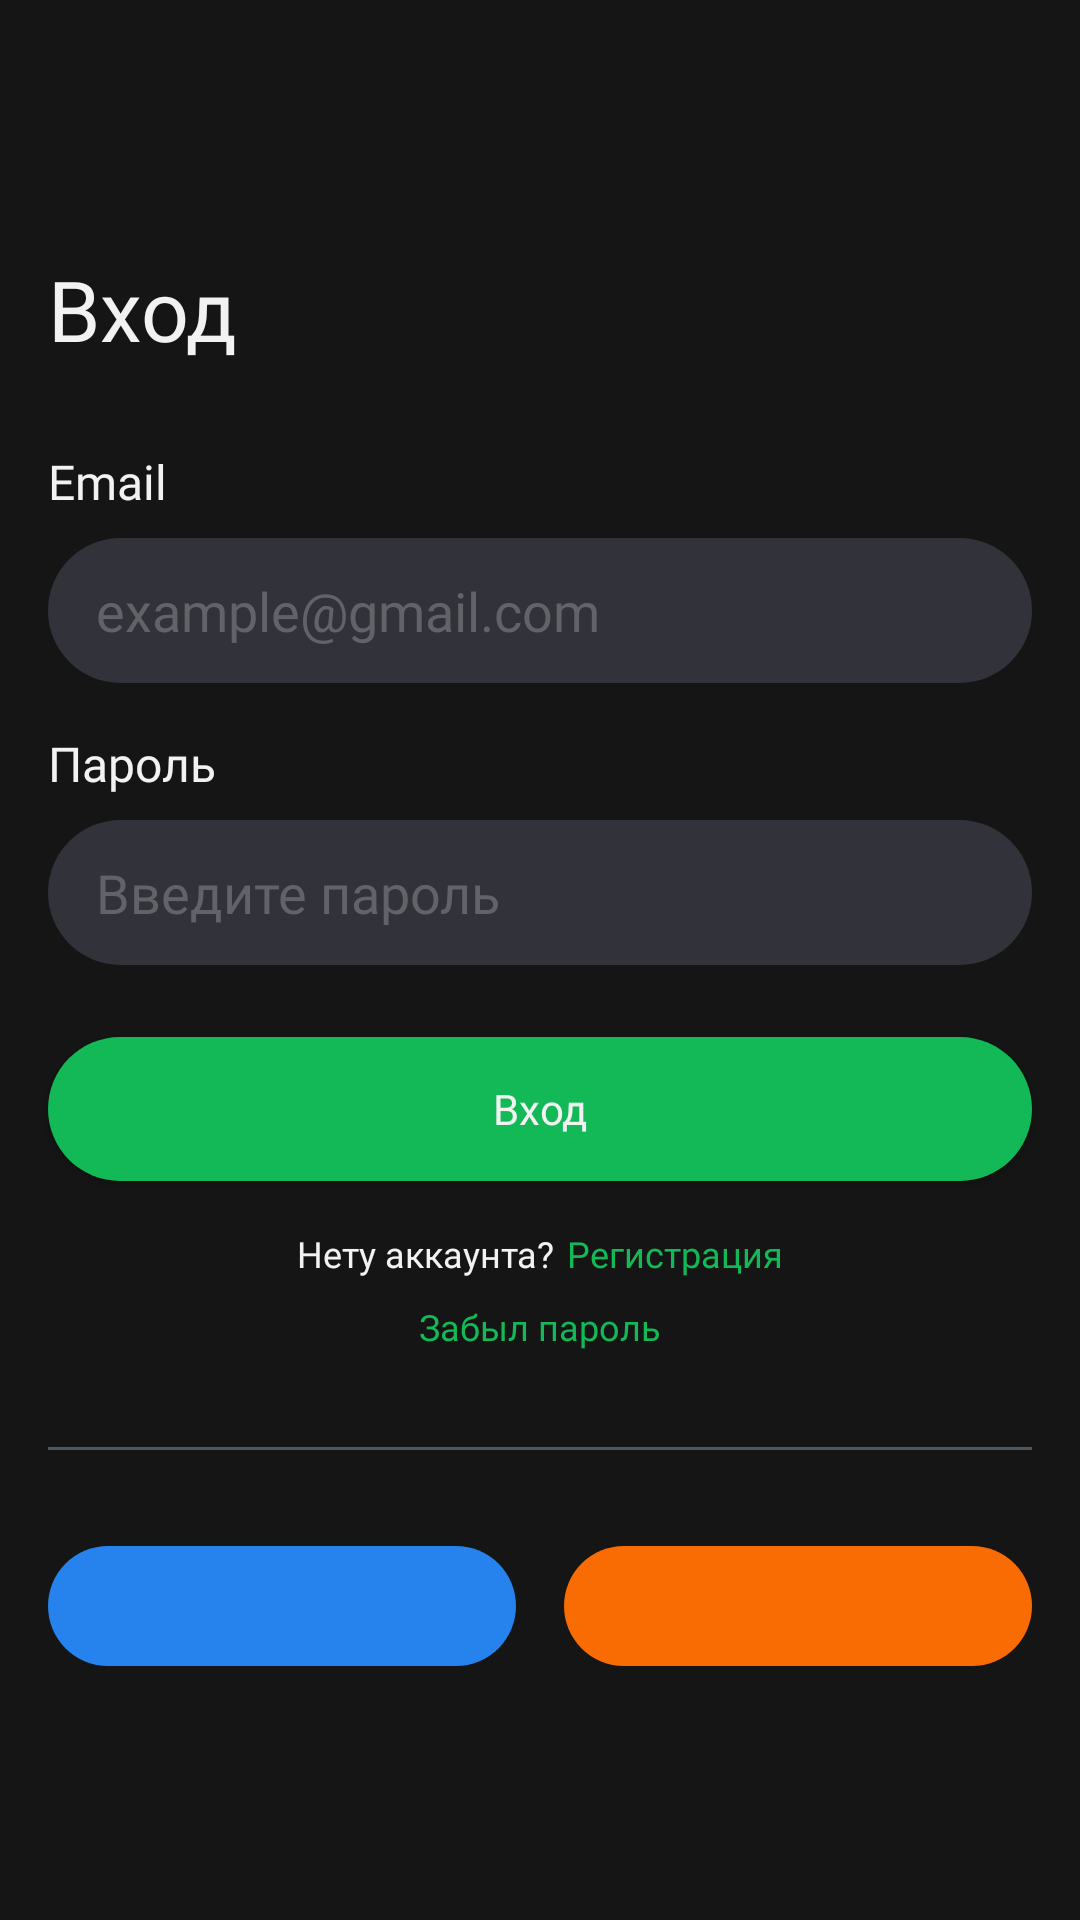

Layout XML and referenced resources for this Android screen:
<!-- AndroidManifest.xml: application theme Theme.EffectiveMobile -->
<!-- res/layout/fragment_login.xml -->
<?xml version="1.0" encoding="utf-8"?>
<LinearLayout xmlns:android="http://schemas.android.com/apk/res/android"
    xmlns:tools="http://schemas.android.com/tools"
    android:id="@+id/login_screen"
    android:layout_width="match_parent"
    android:layout_height="match_parent"
    android:background="@color/dark"
    android:gravity="center"
    android:orientation="vertical">

    <TextView
        android:layout_width="match_parent"
        android:layout_height="wrap_content"
        android:layout_marginHorizontal="@dimen/margin_l"
        android:fontFamily="@font/roboto_regular"
        android:text="@string/login"
        android:textColor="@color/white"
        android:textSize="@dimen/text_size_xxxls" />

    <TextView
        android:layout_width="match_parent"
        android:layout_height="wrap_content"
        android:layout_marginHorizontal="@dimen/margin_l"
        android:layout_marginTop="@dimen/margin_lxs"
        android:fontFamily="@font/roboto_medium"
        android:text="@string/email"
        android:textColor="@color/white"
        android:textSize="@dimen/text_size_m" />

    <EditText
        android:id="@+id/et_email"
        android:layout_width="match_parent"
        android:layout_height="wrap_content"
        android:layout_marginHorizontal="@dimen/margin_l"
        android:layout_marginTop="@dimen/margin_s"
        android:background="@drawable/edit_text_background"
        android:fontFamily="@font/roboto_regular"
        android:hint="@string/example_gmail_com"
        android:paddingHorizontal="@dimen/margin_l"
        android:paddingVertical="@dimen/margin_m"
        android:textColor="@color/white"
        android:textColorHint="@color/hint_color" />

    <TextView
        android:layout_width="match_parent"
        android:layout_height="wrap_content"
        android:layout_marginHorizontal="@dimen/margin_l"
        android:layout_marginTop="@dimen/margin_l"
        android:fontFamily="@font/roboto_medium"
        android:text="@string/password"
        android:textColor="@color/white"
        android:textSize="@dimen/text_size_m" />

    <EditText
        android:id="@+id/et_password"
        android:layout_width="match_parent"
        android:layout_height="wrap_content"
        android:layout_marginHorizontal="@dimen/margin_l"
        android:layout_marginTop="@dimen/margin_s"
        android:background="@drawable/edit_text_background"
        android:fontFamily="@font/roboto_regular"
        android:hint="@string/enter_password"
        android:paddingHorizontal="@dimen/margin_l"
        android:paddingVertical="@dimen/margin_m"
        android:textColor="@color/white"
        android:textColorHint="@color/hint_color" />

    <androidx.appcompat.widget.AppCompatButton
        android:id="@+id/btn_login"
        android:layout_width="match_parent"
        android:layout_height="wrap_content"
        android:layout_marginHorizontal="@dimen/margin_l"
        android:layout_marginTop="@dimen/margin_xl"
        android:background="@drawable/button_background"
        android:fontFamily="@font/roboto_medium"
        android:text="@string/login"
        android:textAllCaps="false"
        android:textColor="@color/white"
        android:textSize="@dimen/text_size_s" />

    <LinearLayout
        android:layout_width="match_parent"
        android:layout_height="wrap_content"
        android:layout_marginTop="@dimen/margin_l"
        android:gravity="center"
        android:orientation="horizontal">

        <TextView
            android:layout_width="wrap_content"
            android:layout_height="wrap_content"
            android:fontFamily="@font/roboto_semi_bold"
            android:text="@string/no_account"
            android:textColor="@color/white"
            android:textSize="@dimen/text_size_xs" />

        <TextView
            android:id="@+id/tv_registration"
            android:layout_width="wrap_content"
            android:layout_height="wrap_content"
            android:layout_marginStart="@dimen/margin_xs"
            android:fontFamily="@font/roboto_semi_bold"
            android:text="@string/registration"
            android:textColor="@color/green"
            android:textSize="@dimen/text_size_xs" />

    </LinearLayout>

    <TextView
        android:id="@+id/tv_forgot_password"
        android:layout_width="wrap_content"
        android:layout_height="wrap_content"
        android:layout_marginTop="@dimen/margin_s"
        android:fontFamily="@font/roboto_semi_bold"
        android:text="@string/forgot_password"
        android:textColor="@color/green"
        android:textSize="@dimen/text_size_xs" />

    <LinearLayout
        android:layout_width="match_parent"
        android:layout_height="1dp"
        android:layout_marginHorizontal="@dimen/margin_l"
        android:layout_marginTop="@dimen/margin_xxl"
        android:background="@color/stroke" />

    <LinearLayout
        android:layout_width="match_parent"
        android:layout_height="wrap_content"
        android:layout_marginHorizontal="@dimen/margin_l"
        android:layout_marginTop="@dimen/margin_xxl"
        android:gravity="center"
        android:orientation="horizontal">

        <ImageButton
            android:id="@+id/btn_vk"
            android:layout_width="0dp"
            android:layout_height="40dp"
            android:layout_marginEnd="@dimen/margin_s"
            android:layout_weight="1"
            android:background="@drawable/vk_button_background"
            android:src="@drawable/ic_vk"
            tools:ignore="ContentDescription" />

        <ImageButton
            android:id="@+id/btn_ok"
            android:layout_width="0dp"
            android:layout_height="40dp"
            android:layout_marginStart="@dimen/margin_s"
            android:layout_weight="1"
            android:background="@drawable/ok_button_background"
            android:src="@drawable/ic_ok"
            tools:ignore="ContentDescription" />

    </LinearLayout>


</LinearLayout>
<!-- resources referenced by this layout -->
<resources>
  <color name="dark">#151515</color>
  <color name="green">#12B956</color>
  <color name="hint_color">#626368</color>
  <color name="stroke">#4D555E</color>
  <color name="white">#F2F2F3</color>
  <dimen name="margin_l">16dp</dimen>
  <dimen name="margin_lxs">28dp</dimen>
  <dimen name="margin_m">12dp</dimen>
  <dimen name="margin_s">8dp</dimen>
  <dimen name="margin_xl">24dp</dimen>
  <dimen name="margin_xs">4dp</dimen>
  <dimen name="margin_xxl">32dp</dimen>
  <dimen name="text_size_m">16sp</dimen>
  <dimen name="text_size_s">14sp</dimen>
  <dimen name="text_size_xs">12sp</dimen>
  <dimen name="text_size_xxxls">28sp</dimen>
  <!-- drawable button_background (drawable) -->
  <?xml version="1.0" encoding="utf-8"?>
  <shape xmlns:android="http://schemas.android.com/apk/res/android">
      <corners android:radius="@dimen/_100dp"/>
      <solid android:color="@color/green"/>
  </shape>
  <!-- drawable edit_text_background (drawable) -->
  <?xml version="1.0" encoding="utf-8"?>
  <shape xmlns:android="http://schemas.android.com/apk/res/android">
      <solid android:color="@color/light_gray"/>
      <corners android:radius="@dimen/margin_xxl"/>
  </shape>
  <!-- drawable ok_button_background (drawable) -->
  <?xml version="1.0" encoding="utf-8"?>
  <shape xmlns:android="http://schemas.android.com/apk/res/android">
      <corners android:radius="@dimen/margin_xxl"/>
      <solid android:color="@color/orange"/>
  </shape>
  <!-- drawable vk_button_background (drawable) -->
  <?xml version="1.0" encoding="utf-8"?>
  <shape xmlns:android="http://schemas.android.com/apk/res/android">
      <corners android:radius="@dimen/margin_xxl"/>
      <solid android:color="@color/blue"/>
  </shape>
  <string name="email">Email</string>
  <string name="enter_password">Введите пароль</string>
  <string name="example_gmail_com">example@gmail.com</string>
  <string name="forgot_password">Забыл пароль</string>
  <string name="login">Вход</string>
  <string name="no_account">Нету аккаунта?</string>
  <string name="password">Пароль</string>
  <string name="registration">Регистрация</string>
  <style name="Theme.EffectiveMobile" parent="Base.Theme.EffectiveMobile" />
  <dimen name="_100dp">100dp</dimen>
  <color name="light_gray">#32333A</color>
  <color name="orange">#F86C03</color>
  <color name="blue">#2683ED</color>
  <style name="Base.Theme.EffectiveMobile" parent="Theme.Material3.DayNight.NoActionBar">
          
          
      </style>
</resources>
